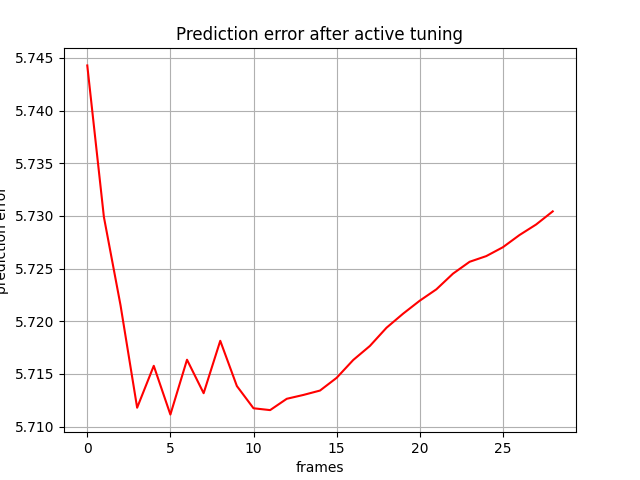

The data file committed next to this chart (first rows):
, 0
0, 5.744
1, 5.73
2, 5.722
3, 5.712
4, 5.716
5, 5.711
6, 5.716
7, 5.713
8, 5.718
9, 5.714
10, 5.712
11, 5.712
12, 5.713
13, 5.713
14, 5.713
15, 5.715
16, 5.716
17, 5.718
18, 5.719
19, 5.721
20, 5.722
21, 5.723
22, 5.725
23, 5.726
24, 5.726
25, 5.727
26, 5.728
27, 5.729
28, 5.73
